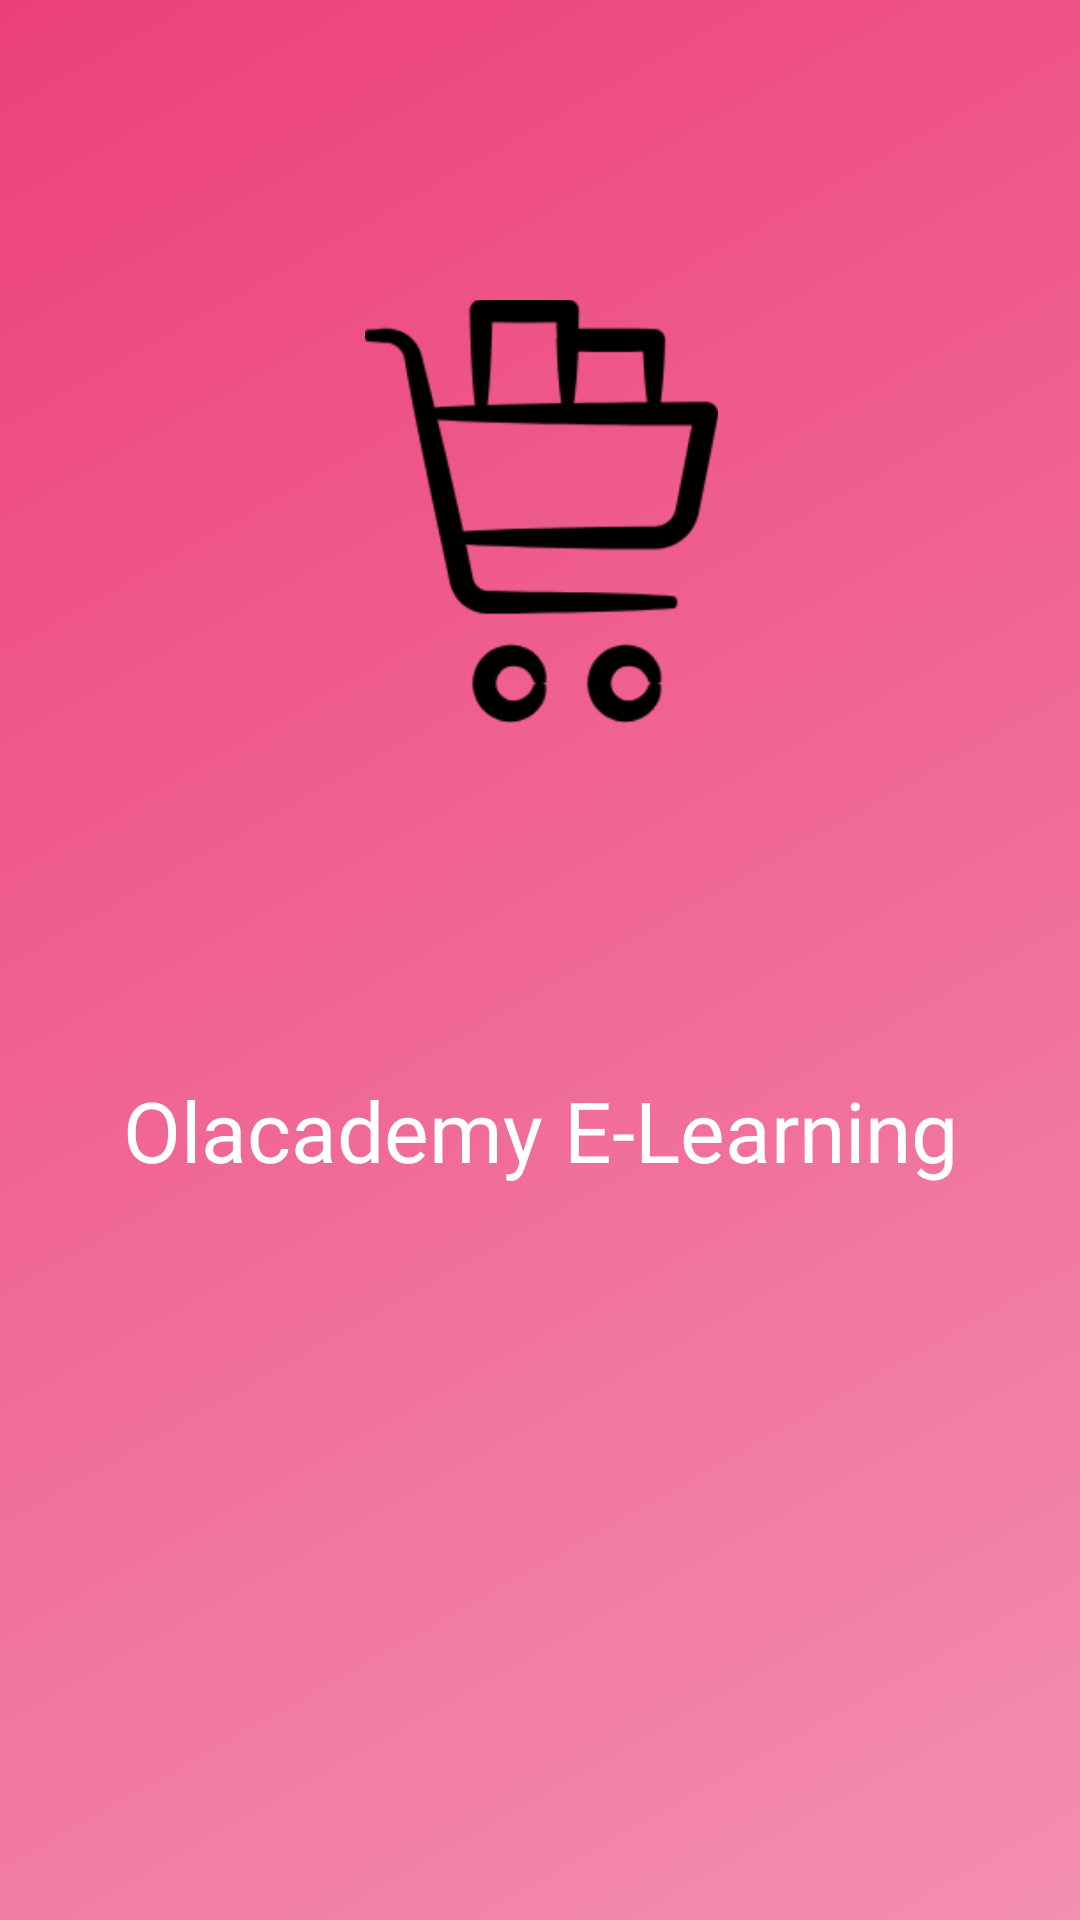

Here is an Android app screen rendered from its layout file. Give the layout XML and the strings, colors and styles it references.
<!-- AndroidManifest.xml: application theme AppTheme -->
<!-- res/layout/activity_splash_screen.xml -->
<?xml version="1.0" encoding="utf-8"?>
<android.support.constraint.ConstraintLayout xmlns:android="http://schemas.android.com/apk/res/android"
    xmlns:app="http://schemas.android.com/apk/res-auto"
    xmlns:tools="http://schemas.android.com/tools"
    android:layout_width="match_parent"
    android:layout_height="match_parent"
    android:background="@drawable/background_color"
    tools:context=".SplashScreen">


    <TextView
        android:id="@+id/textView"
        android:layout_width="wrap_content"
        android:layout_height="wrap_content"
        android:layout_marginStart="8dp"
        android:layout_marginTop="8dp"
        android:layout_marginEnd="8dp"
        android:layout_marginBottom="136dp"
        android:fontFamily="@font/adamina"
        android:text="Olacademy E-Learning"
        android:textColor="#fff"
        android:textSize="28sp"
        app:layout_constraintBottom_toBottomOf="parent"
        app:layout_constraintEnd_toEndOf="parent"
        app:layout_constraintStart_toStartOf="parent"
        app:layout_constraintTop_toBottomOf="@+id/imageView" />

    <ImageView
        android:id="@+id/imageView"
        android:layout_width="141dp"
        android:layout_height="141dp"
        android:layout_marginStart="8dp"
        android:layout_marginTop="100dp"
        android:layout_marginEnd="8dp"
        android:elevation="20dp"
        android:src="@drawable/cart"
        app:layout_constraintEnd_toEndOf="parent"
        app:layout_constraintHorizontal_bias="0.502"
        app:layout_constraintStart_toStartOf="parent"
        app:layout_constraintTop_toTopOf="parent" />

</android.support.constraint.ConstraintLayout>
<!-- resources referenced by this layout -->
<resources>
  <!-- drawable background_color (drawable) -->
  <?xml version="1.0" encoding="UTF-8"?>
  <selector xmlns:android="http://schemas.android.com/apk/res/android">
      <item>
          <shape>
              <gradient
                  android:startColor="#F48FB1"
                  android:endColor="#EC407A"
                  android:angle="135"/>
          </shape>
      </item>
  </selector>
  <!-- drawable cart: png bitmap (drawable, 50423 bytes) -->
  <style name="AppTheme" parent="Theme.AppCompat.Light.DarkActionBar">
          
          <item name="colorPrimary">@color/colorPrimary</item>
          <item name="colorPrimaryDark">@color/colorPrimaryDark</item>
          <item name="colorAccent">@color/colorAccent</item>
      </style>
  <color name="colorPrimary">#F06292</color>
  <color name="colorPrimaryDark">#AD1457</color>
  <color name="colorAccent">#F50057</color>
</resources>
